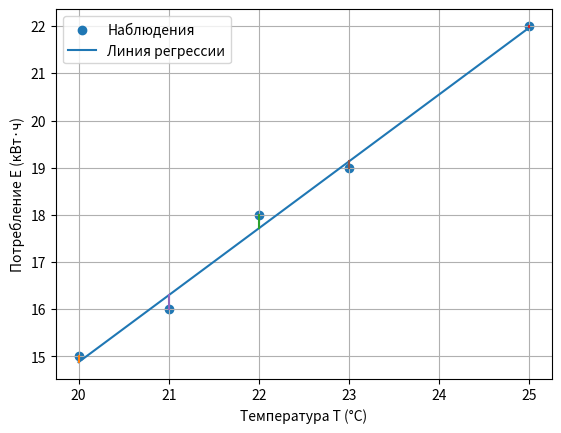

The script that saved this image:
import numpy as np
import matplotlib.pyplot as plt


if __name__ == "__main__":
    temperature = np.array([20, 22, 25, 21, 23], dtype=float)
    energy = np.array([15, 18, 22, 16, 19], dtype=float)
    X = np.column_stack((np.ones(len(temperature)), temperature))
    y = energy
    M = X.T @ X
    det_M = np.linalg.det(M)
    w_normal = np.linalg.inv(M) @ X.T @ y
    w_pinv = np.linalg.pinv(X) @ y
    w_lstsq, residuals, rank, singular_values = np.linalg.lstsq(X, y, rcond=None)
    residual_vector = y - X @ w_lstsq
    print("Матрица плана X:\n", X)
    print("Матрица моментов X.T @ X:\n", M)
    print("Определитель матрицы моментов:", det_M)
    print("Коэффициенты нормальных уравнений:", w_normal)
    print("Коэффициенты псевдообращения:", w_pinv)
    print("Коэффициенты lstsq:", w_lstsq)
    print("Ранг X:", rank)
    print("X.T @ остатки:", X.T @ residual_vector)
    order = np.argsort(temperature)
    plt.scatter(temperature, energy, label="Наблюдения")
    plt.plot(temperature[order], (X @ w_lstsq)[order], label="Линия регрессии")
    for t, e, predicted in zip(temperature, energy, X @ w_lstsq):
        plt.plot([t, t], [e, predicted])
    plt.xlabel("Температура T (°C)")
    plt.ylabel("Потребление E (кВт·ч)")
    plt.legend()
    plt.grid(True)
    plt.savefig("practice2_regression.png", dpi=150)
    plt.show()
